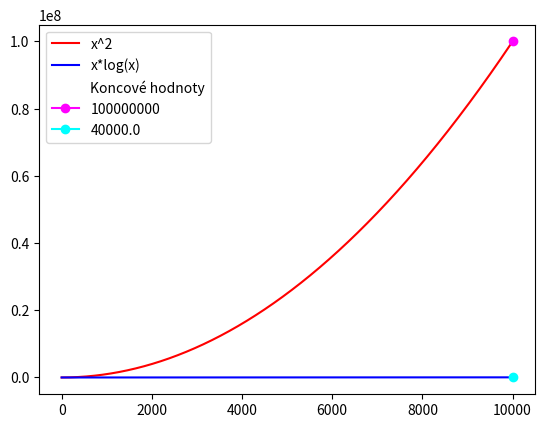

The matplotlib source for this figure:
import matplotlib.pyplot as plt
import math

x2 = []
xlogx = []
x = []
for i in range(1,10001):
    x.append(i)

for i in range(1,10001):
    x2.append(i*i)
    xlogx.append(i*math.log(i,10))

p1 = x2[9999]
p2 = xlogx[9999]


line1, = plt.plot(x2,color='red',label='x^2')
line2, = plt.plot(xlogx, color='blue',label='x*log(x)')
text_only, = plt.plot(0,0,color='white',label='Koncové hodnoty')
point1, = plt.plot(9999,p1,color='magenta', marker='o',label=str(p1))
point2, = plt.plot(9999,p2,color='cyan', marker='o',label=str(p2))
plt.legend(handles=[line1,line2,text_only,point1,point2])
plt.show()
